pico-8 play session: no input (idle), after a click and taps of 🅾, ❎, 🅾+❎, 🅾 in the second before t = 0

[t = 1 s] idle ~1s (no d-pad/buttons)
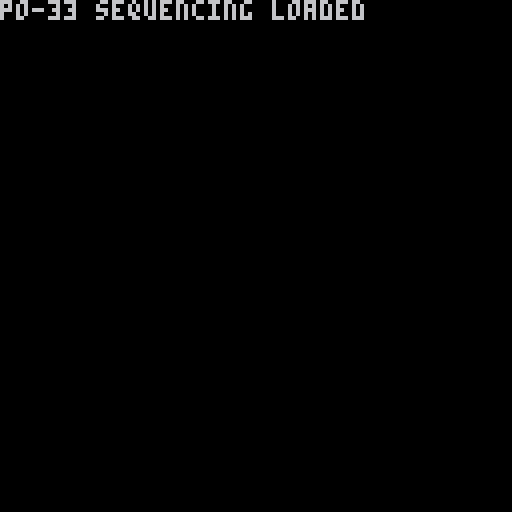

pico-8 cartridge
version 32
__lua__
-- generated by po33converter
function _init()
  cls()
  print("po-33 sequencing loaded")
end
